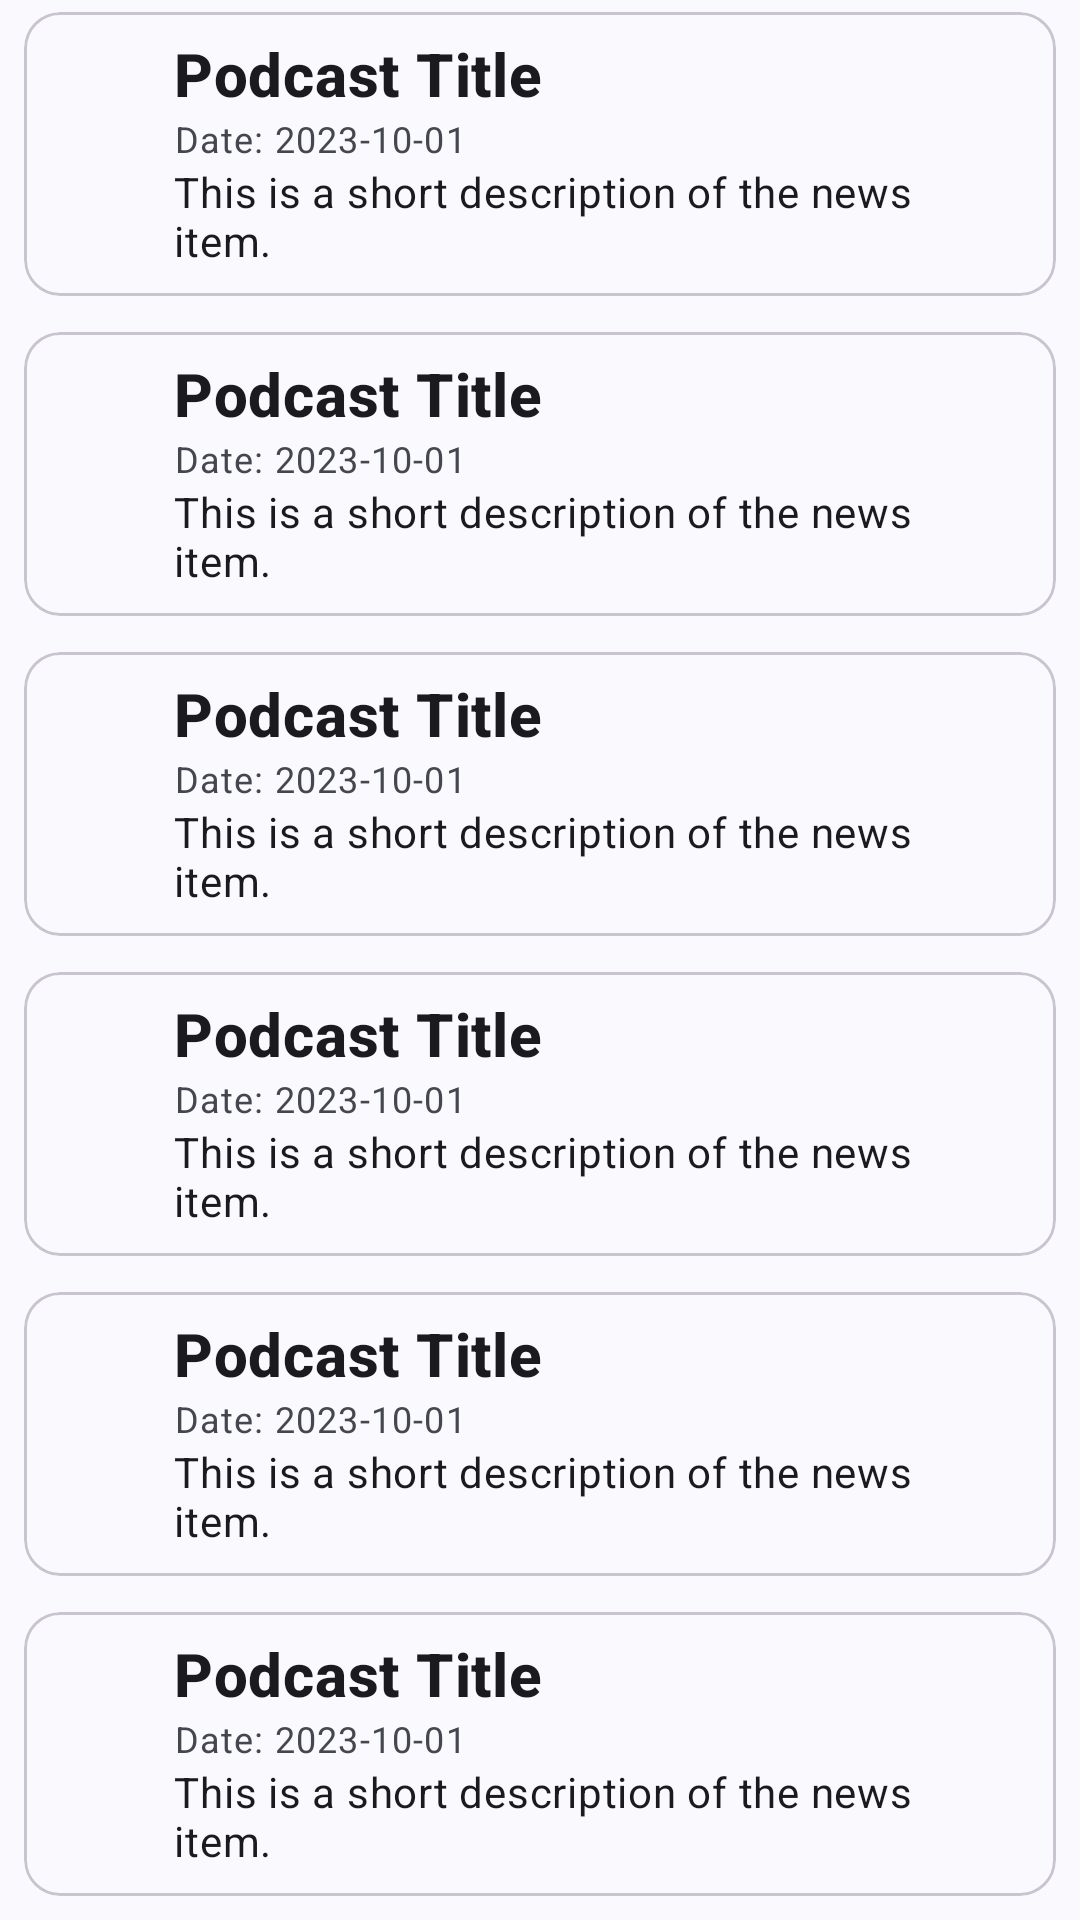

Reconstruct the res/layout file that produces this screen, plus the resources it refers to.
<!-- AndroidManifest.xml: application theme Base.Theme.KrishiMitra -->
<!-- res/layout/fragment_podcasts.xml -->
<?xml version="1.0" encoding="utf-8"?>
<FrameLayout xmlns:android="http://schemas.android.com/apk/res/android"
    xmlns:tools="http://schemas.android.com/tools"
    android:layout_width="match_parent"
    android:layout_height="match_parent"
    tools:context=".fragment.MarketFragment">

    <LinearLayout
        android:layout_width="match_parent"
        android:layout_height="match_parent"
        android:orientation="vertical">

        <ScrollView
            android:layout_width="match_parent"
            android:layout_height="wrap_content">

            <LinearLayout
                android:layout_width="match_parent"
                android:layout_height="wrap_content"
                android:orientation="vertical">

                <include
                    android:id="@+id/podcast_card1"
                    layout="@layout/podcast_card" />

                <include
                    android:id="@+id/podcast_card2"
                    layout="@layout/podcast_card" />

                <include
                    android:id="@+id/podcast_card3"
                    layout="@layout/podcast_card" />

                <include
                    android:id="@+id/podcast_card4"
                    layout="@layout/podcast_card" />

                <include
                    android:id="@+id/podcast_card5"
                    layout="@layout/podcast_card" />

                <include
                    android:id="@+id/podcast_card6"
                    layout="@layout/podcast_card" />

            </LinearLayout>

        </ScrollView>

    </LinearLayout>

</FrameLayout>
<!-- res/layout/podcast_card.xml (included above) -->
<?xml version="1.0" encoding="utf-8"?>
<com.google.android.material.card.MaterialCardView xmlns:android="http://schemas.android.com/apk/res/android"
    xmlns:app="http://schemas.android.com/apk/res-auto"
    android:layout_width="match_parent"
    android:layout_height="wrap_content"
    android:layout_marginLeft="8dp"
    android:layout_marginRight="8dp"
    android:layout_marginBottom="8dp"
    android:layout_marginTop="4dp">

    <LinearLayout
        android:layout_width="match_parent"
        android:layout_height="wrap_content"
        android:gravity="center_vertical"
        android:paddingTop="2dp"
        android:paddingBottom="4dp"
        android:paddingLeft="15dp"
        android:paddingRight="20dp"
        android:orientation="horizontal">

        <Button
            style="?attr/materialIconButtonFilledStyle"
            android:id="@+id/playButton"
            android:layout_width="wrap_content"
            android:layout_height="wrap_content"
            android:contentDescription="Play/Pause"
            app:icon="@drawable/baseline_play_arrow_24" />

        <LinearLayout
            android:layout_width="match_parent"
            android:layout_height="wrap_content"
            android:orientation="vertical"
            android:paddingLeft="15dp"
            android:paddingTop="5dp"
            android:paddingBottom="5dp"
            android:paddingRight="5dp">

            
            <TextView
                android:id="@+id/news_title"
                android:layout_width="match_parent"
                android:layout_height="wrap_content"
                android:text="Podcast Title"
                android:textAppearance="?attr/textAppearanceHeadline6"
                android:textStyle="bold" />

            
            <TextView
                android:id="@+id/news_date"
                android:layout_width="match_parent"
                android:layout_height="wrap_content"
                android:text="Date: 2023-10-01"
                android:textAppearance="?attr/textAppearanceCaption" />

            
            <TextView
                android:id="@+id/news_desc"
                android:layout_width="match_parent"
                android:layout_height="wrap_content"
                android:text="This is a short description of the news item."
                android:textAppearance="?attr/textAppearanceBody2" />

        </LinearLayout>
    </LinearLayout>


</com.google.android.material.card.MaterialCardView>
<!-- resources referenced by this layout -->
<resources>
  <style name="Base.Theme.KrishiMitra" parent="Theme.Material3.DynamicColors.DayNight.NoActionBar">
      </style>
</resources>
